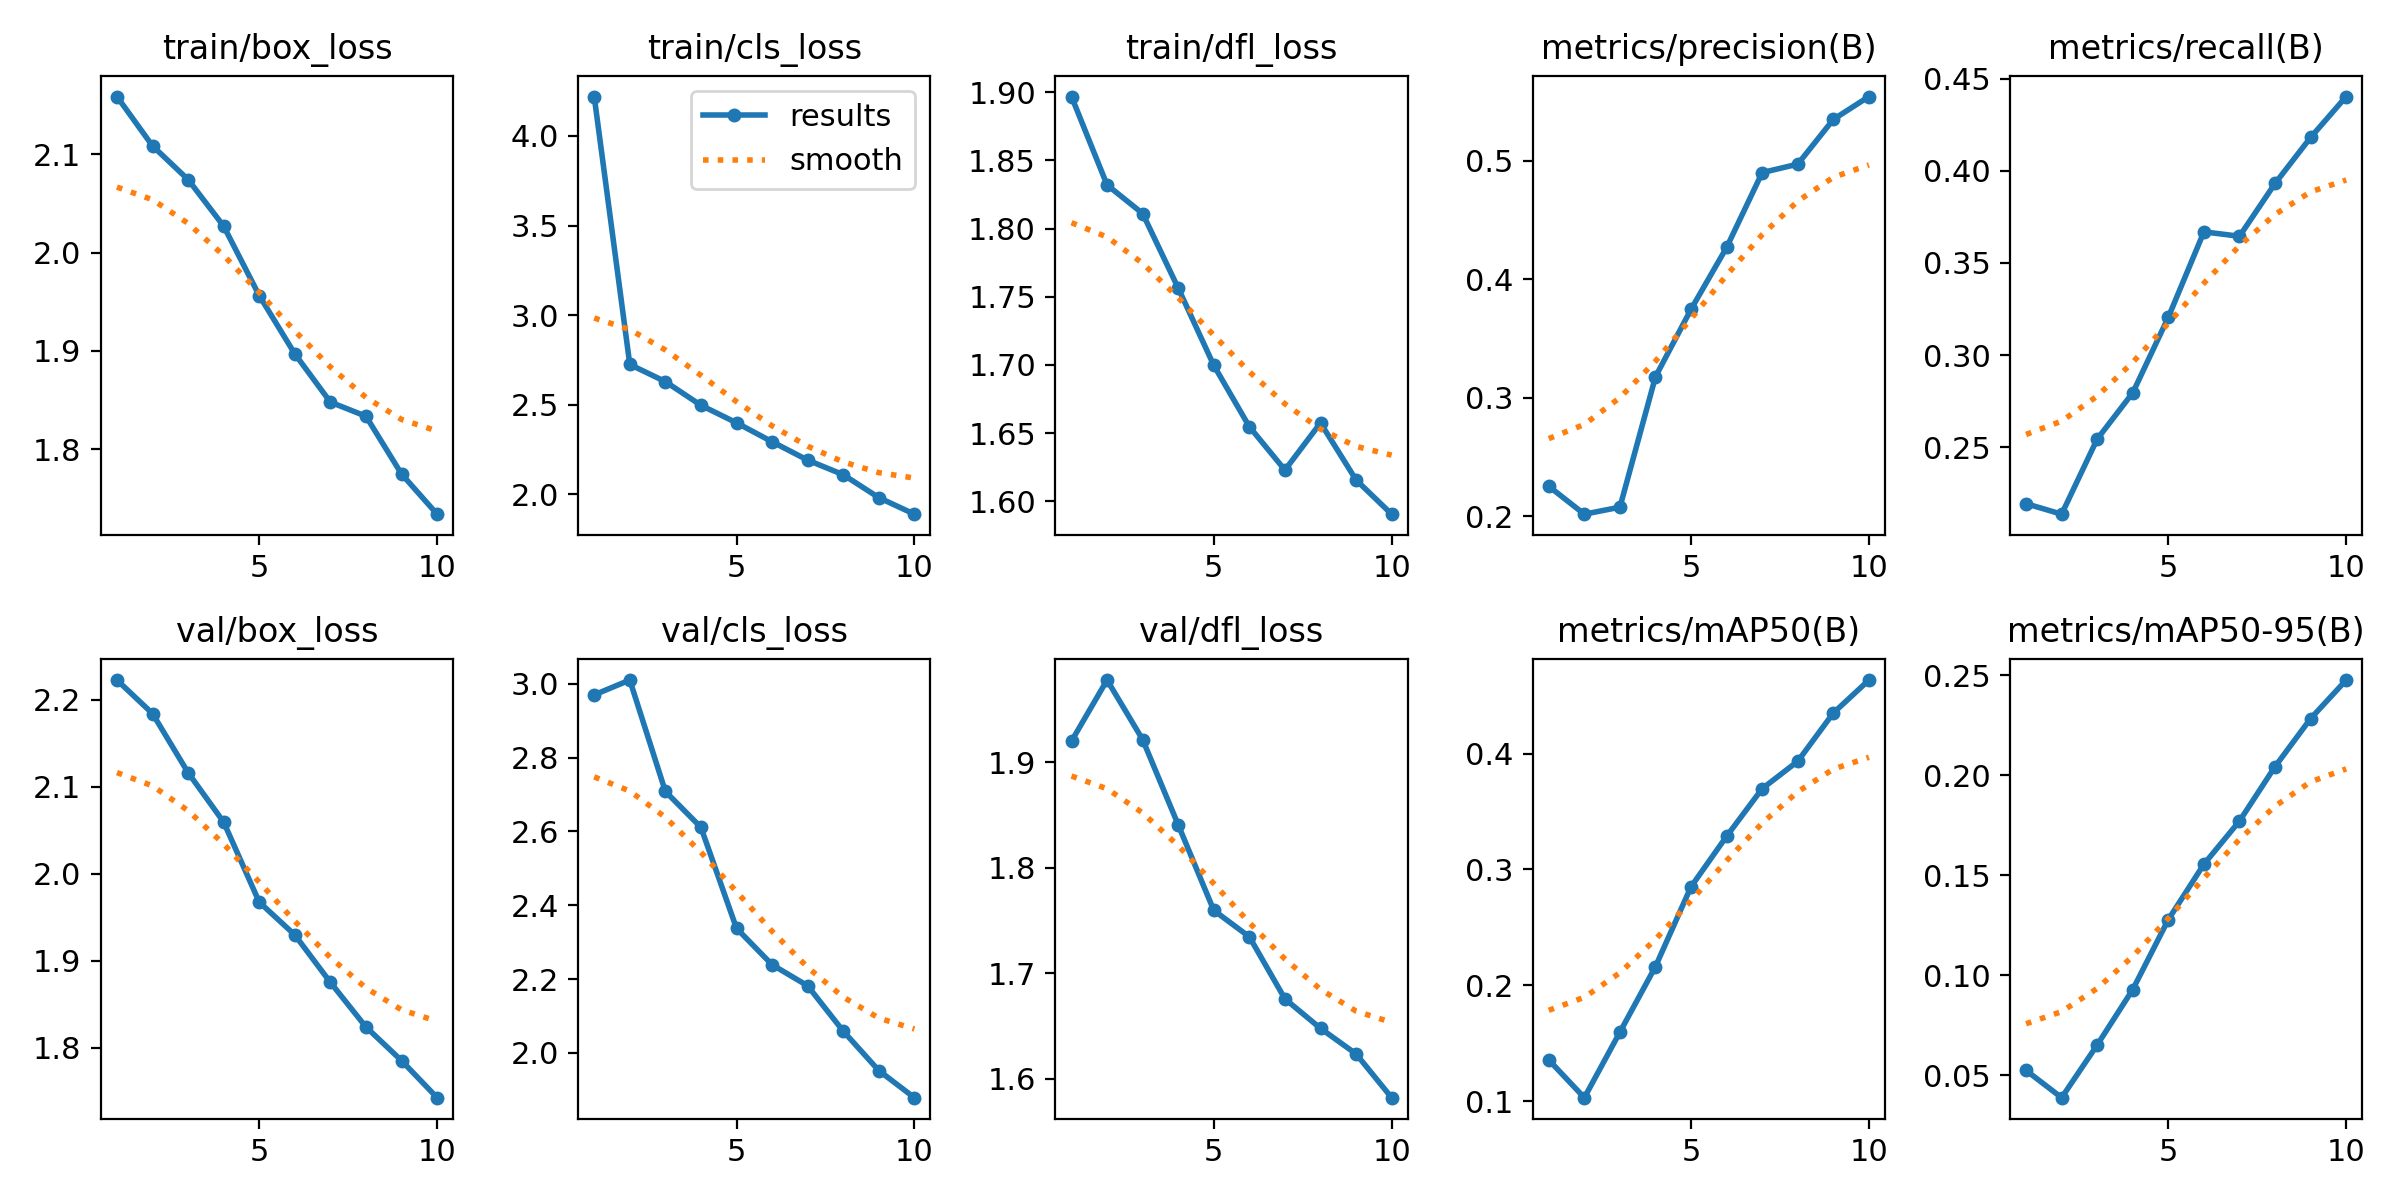

The data file committed next to this chart (first rows):
epoch, time, train/box_loss, train/cls_loss, train/dfl_loss, metrics/precision(B), metrics/recall(B), metrics/mAP50(B), metrics/mAP50-95(B), val/box_loss, val/cls_loss, val/dfl_loss, lr/pg0, lr/pg1, lr/pg2
1, 177, 2.159, 4.22, 1.897, 0.2254, 0.2193, 0.1356, 0.05239, 2.223, 2.97, 1.92, 0.0004158, 0.0004158, 0.0004158
2, 338.4, 2.109, 2.725, 1.832, 0.2018, 0.2136, 0.1031, 0.03875, 2.184, 3.01, 1.978, 0.0007501, 0.0007501, 0.0007501
3, 498.3, 2.074, 2.629, 1.811, 0.2077, 0.2544, 0.1597, 0.06513, 2.116, 2.709, 1.922, 0.001002, 0.001002, 0.001002
4, 663.7, 2.027, 2.497, 1.756, 0.3178, 0.2795, 0.2163, 0.09287, 2.059, 2.611, 1.841, 0.0008787, 0.0008787, 0.0008787
5, 827.3, 1.956, 2.399, 1.7, 0.3747, 0.3205, 0.2852, 0.1279, 1.968, 2.338, 1.76, 0.000755, 0.000755, 0.000755
6, 1003, 1.897, 2.294, 1.655, 0.4268, 0.3669, 0.3287, 0.1556, 1.93, 2.239, 1.735, 0.0006312, 0.0006312, 0.0006312
7, 1178, 1.848, 2.191, 1.623, 0.4899, 0.3645, 0.3698, 0.1772, 1.875, 2.182, 1.676, 0.0005075, 0.0005075, 0.0005075
8, 1344, 1.834, 2.11, 1.658, 0.4971, 0.3932, 0.3934, 0.2044, 1.824, 2.059, 1.648, 0.0003837, 0.0003837, 0.0003837
9, 1508, 1.775, 1.982, 1.616, 0.5348, 0.4182, 0.435, 0.2284, 1.785, 1.952, 1.624, 0.00026, 0.00026, 0.00026
10, 1671, 1.734, 1.889, 1.591, 0.5541, 0.4404, 0.4635, 0.2477, 1.743, 1.879, 1.582, 0.0001363, 0.0001363, 0.0001363
